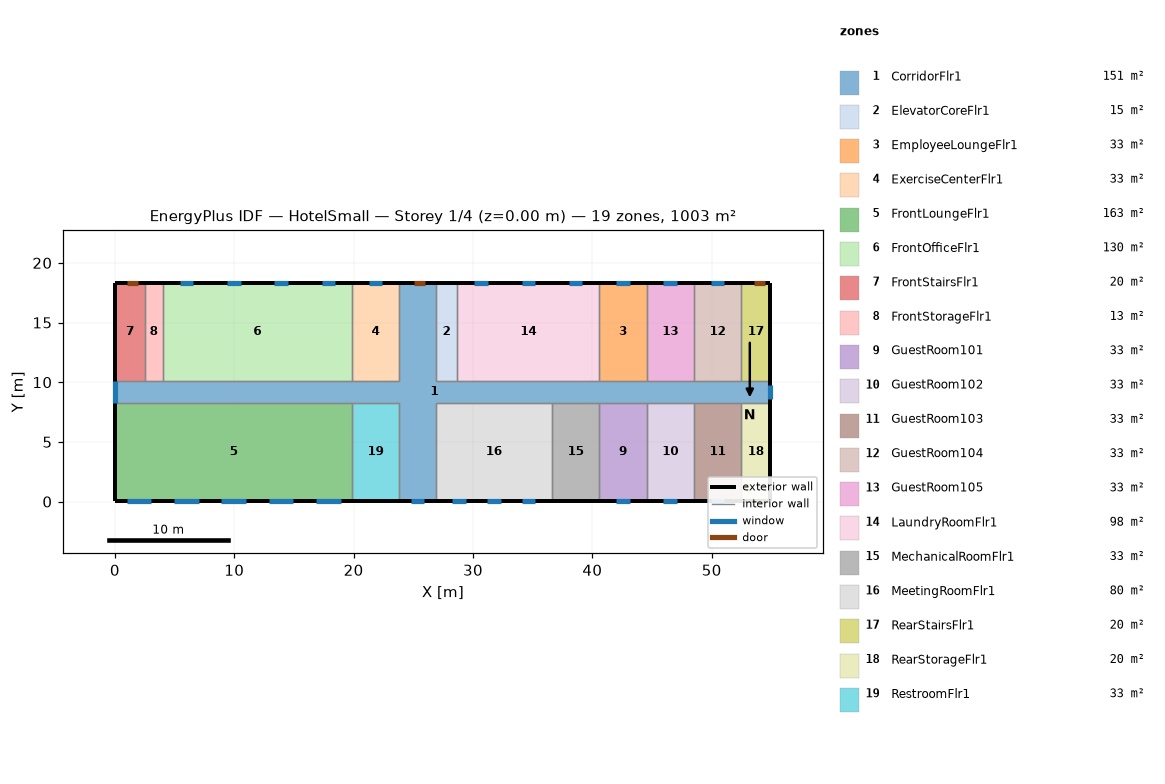
=== STOREY PLAN SPEC (per zone: floor XY polygon, exterior-wall plan segments, windows/doors) ===
zone 1: CorridorFlr1  (150.5 m²)
  floor: (54.91, 8.28) (26.87, 8.28) (26.87, 0.05) (23.82, 0.05) (23.82, 8.28) (0.05, 8.28) (0.05, 10.11) (23.82, 10.11) (23.82, 18.34) (26.87, 18.34) (26.87, 10.11) (54.91, 10.11)
  exterior wall: (54.91, 8.28) – (54.91, 10.11)  [1.8 m]
    window: (54.91, 8.62) – (54.91, 9.76)  [2.7 m²]
  exterior wall: (26.87, 18.34) – (23.82, 18.34)  [3.0 m]
    door: (26.01, 18.34) – (25.10, 18.34)  [2.0 m²]
  exterior wall: (0.05, 10.11) – (0.05, 8.28)  [1.8 m]
    window: (0.05, 10.11) – (0.05, 8.28)  [4.4 m²]
  exterior wall: (23.82, 0.05) – (26.87, 0.05)  [3.0 m]
    window: (24.78, 0.05) – (25.92, 0.05)  [2.7 m²]
  interior walls: 22
zone 2: ElevatorCoreFlr1  (15.1 m²)
  floor: (28.70, 10.11) (26.87, 10.11) (26.87, 18.34) (28.70, 18.34)
  exterior wall: (28.70, 18.34) – (26.87, 18.34)  [1.8 m]
  interior walls: 3
zone 3: EmployeeLoungeFlr1  (32.6 m²)
  floor: (44.55, 10.11) (40.59, 10.11) (40.59, 18.34) (44.55, 18.34)
  exterior wall: (44.55, 18.34) – (40.59, 18.34)  [4.0 m]
    window: (43.14, 18.34) – (42.00, 18.34)  [1.6 m²]
  interior walls: 3
zone 4: ExerciseCenterFlr1  (32.6 m²)
  floor: (23.82, 10.11) (19.86, 10.11) (19.86, 18.34) (23.82, 18.34)
  exterior wall: (23.82, 18.34) – (19.86, 18.34)  [4.0 m]
    window: (22.41, 18.34) – (21.27, 18.34)  [1.6 m²]
  interior walls: 3
zone 5: FrontLoungeFlr1  (163.1 m²)
  floor: (19.86, 0.05) (0.05, 0.05) (0.05, 8.28) (19.86, 8.28)
  exterior wall: (0.05, 8.28) – (0.05, 0.05)  [8.2 m]
  exterior wall: (0.05, 0.05) – (19.86, 0.05)  [19.8 m]
    window: (1.00, 0.05) – (3.06, 0.05)  [3.0 m²]
    window: (4.97, 0.05) – (7.02, 0.05)  [3.0 m²]
    window: (8.93, 0.05) – (10.98, 0.05)  [3.0 m²]
    window: (12.89, 0.05) – (14.94, 0.05)  [3.0 m²]
    window: (16.85, 0.05) – (18.91, 0.05)  [3.0 m²]
  interior walls: 2
zone 6: FrontOfficeFlr1  (130.4 m²)
  floor: (19.86, 10.11) (4.01, 10.11) (4.01, 18.34) (19.86, 18.34)
  exterior wall: (19.86, 18.34) – (4.01, 18.34)  [15.8 m]
    window: (18.45, 18.34) – (17.31, 18.34)  [1.6 m²]
    window: (14.49, 18.34) – (13.35, 18.34)  [1.6 m²]
    window: (10.52, 18.34) – (9.39, 18.34)  [1.6 m²]
    window: (6.56, 18.34) – (5.42, 18.34)  [1.6 m²]
  interior walls: 3
zone 7: FrontStairsFlr1  (20.1 m²)
  floor: (2.49, 10.11) (0.05, 10.11) (0.05, 18.34) (2.49, 18.34)
  exterior wall: (2.49, 18.34) – (0.05, 18.34)  [2.4 m]
    door: (1.89, 18.34) – (0.98, 18.34)  [2.0 m²]
  exterior wall: (0.05, 18.34) – (0.05, 10.11)  [8.2 m]
  interior walls: 2
zone 8: FrontStorageFlr1  (12.5 m²)
  floor: (4.01, 10.11) (2.49, 10.11) (2.49, 18.34) (4.01, 18.34)
  exterior wall: (4.01, 18.34) – (2.49, 18.34)  [1.5 m]
  interior walls: 3
zone 9: GuestRoom101  (32.6 m²)
  floor: (44.55, 0.05) (40.59, 0.05) (40.59, 8.28) (44.55, 8.28)
  exterior wall: (40.59, 0.05) – (44.55, 0.05)  [4.0 m]
    window: (42.00, 0.05) – (43.14, 0.05)  [1.6 m²]
  interior walls: 3
zone 10: GuestRoom102  (32.6 m²)
  floor: (48.51, 0.05) (44.55, 0.05) (44.55, 8.28) (48.51, 8.28)
  exterior wall: (44.55, 0.05) – (48.51, 0.05)  [4.0 m]
    window: (45.96, 0.05) – (47.10, 0.05)  [1.6 m²]
  interior walls: 3
zone 11: GuestRoom103  (32.6 m²)
  floor: (52.47, 0.05) (48.51, 0.05) (48.51, 8.28) (52.47, 8.28)
  exterior wall: (48.51, 0.05) – (52.47, 0.05)  [4.0 m]
    window: (49.92, 0.05) – (51.06, 0.05)  [1.6 m²]
  interior walls: 3
zone 12: GuestRoom104  (32.6 m²)
  floor: (52.47, 10.11) (48.51, 10.11) (48.51, 18.34) (52.47, 18.34)
  exterior wall: (52.47, 18.34) – (48.51, 18.34)  [4.0 m]
    window: (51.06, 18.34) – (49.92, 18.34)  [1.6 m²]
  interior walls: 3
zone 13: GuestRoom105  (32.6 m²)
  floor: (48.51, 10.11) (44.55, 10.11) (44.55, 18.34) (48.51, 18.34)
  exterior wall: (48.51, 18.34) – (44.55, 18.34)  [4.0 m]
    window: (47.10, 18.34) – (45.96, 18.34)  [1.6 m²]
  interior walls: 3
zone 14: LaundryRoomFlr1  (97.8 m²)
  floor: (40.59, 10.11) (28.70, 10.11) (28.70, 18.34) (40.59, 18.34)
  exterior wall: (40.59, 18.34) – (28.70, 18.34)  [11.9 m]
    window: (39.18, 18.34) – (38.04, 18.34)  [1.6 m²]
    window: (35.21, 18.34) – (34.07, 18.34)  [1.6 m²]
    window: (31.25, 18.34) – (30.11, 18.34)  [1.6 m²]
  interior walls: 3
zone 15: MechanicalRoomFlr1  (32.6 m²)
  floor: (40.59, 0.05) (36.62, 0.05) (36.62, 8.28) (40.59, 8.28)
  exterior wall: (36.62, 0.05) – (40.59, 0.05)  [4.0 m]
  interior walls: 3
zone 16: MeetingRoomFlr1  (80.3 m²)
  floor: (36.62, 0.05) (26.87, 0.05) (26.87, 8.28) (36.62, 8.28)
  exterior wall: (26.87, 0.05) – (36.62, 0.05)  [9.8 m]
    window: (28.28, 0.05) – (29.42, 0.05)  [1.6 m²]
    window: (34.07, 0.05) – (35.21, 0.05)  [1.6 m²]
    window: (31.18, 0.05) – (32.32, 0.05)  [1.6 m²]
  interior walls: 3
zone 17: RearStairsFlr1  (20.1 m²)
  floor: (54.91, 10.11) (52.47, 10.11) (52.47, 18.34) (54.91, 18.34)
  exterior wall: (54.91, 10.11) – (54.91, 18.34)  [8.2 m]
  exterior wall: (54.91, 18.34) – (52.47, 18.34)  [2.4 m]
    door: (54.46, 18.34) – (53.54, 18.34)  [2.0 m²]
  interior walls: 2
zone 18: RearStorageFlr1  (20.1 m²)
  floor: (54.91, 0.05) (52.47, 0.05) (52.47, 8.28) (54.91, 8.28)
  exterior wall: (54.91, 0.05) – (54.91, 8.28)  [8.2 m]
  exterior wall: (52.47, 0.05) – (54.91, 0.05)  [2.4 m]
  interior walls: 2
zone 19: RestroomFlr1  (32.6 m²)
  floor: (23.82, 0.05) (19.86, 0.05) (19.86, 8.28) (23.82, 8.28)
  exterior wall: (19.86, 0.05) – (23.82, 0.05)  [4.0 m]
  interior walls: 3

=== DERIVED (storey summary) ===
Building: HotelSmall
Storey: 1 of 4  (floor level z = 0.00 m)
Storey gross floor area: 1003.4 m²
Zones on this storey: 19
  - CorridorFlr1: floor 150.5 m²; exterior wall 9.8 m (32.7 m²); 3 window(s) 9.8 m²; WWR 30.0%; 1 door(s)
  - ElevatorCoreFlr1: floor 15.1 m²; exterior wall 1.8 m (6.1 m²); WWR 0.0%
  - EmployeeLoungeFlr1: floor 32.6 m²; exterior wall 4.0 m (13.3 m²); 1 window(s) 1.6 m²; WWR 12.4%
  - ExerciseCenterFlr1: floor 32.6 m²; exterior wall 4.0 m (13.3 m²); 1 window(s) 1.6 m²; WWR 12.4%
  - FrontLoungeFlr1: floor 163.1 m²; exterior wall 28.0 m (94.0 m²); 5 window(s) 14.8 m²; WWR 15.8%
  - FrontOfficeFlr1: floor 130.4 m²; exterior wall 15.8 m (53.1 m²); 4 window(s) 6.6 m²; WWR 12.4%
  - FrontStairsFlr1: floor 20.1 m²; exterior wall 10.7 m (35.8 m²); WWR 0.0%; 1 door(s)
  - FrontStorageFlr1: floor 12.5 m²; exterior wall 1.5 m (5.1 m²); WWR 0.0%
  - GuestRoom101: floor 32.6 m²; exterior wall 4.0 m (13.3 m²); 1 window(s) 1.6 m²; WWR 12.4%
  - GuestRoom102: floor 32.6 m²; exterior wall 4.0 m (13.3 m²); 1 window(s) 1.6 m²; WWR 12.4%
  - GuestRoom103: floor 32.6 m²; exterior wall 4.0 m (13.3 m²); 1 window(s) 1.6 m²; WWR 12.4%
  - GuestRoom104: floor 32.6 m²; exterior wall 4.0 m (13.3 m²); 1 window(s) 1.6 m²; WWR 12.4%
  - GuestRoom105: floor 32.6 m²; exterior wall 4.0 m (13.3 m²); 1 window(s) 1.6 m²; WWR 12.4%
  - LaundryRoomFlr1: floor 97.8 m²; exterior wall 11.9 m (39.9 m²); 3 window(s) 4.9 m²; WWR 12.4%
  - MechanicalRoomFlr1: floor 32.6 m²; exterior wall 4.0 m (13.3 m²); WWR 0.0%
  - MeetingRoomFlr1: floor 80.3 m²; exterior wall 9.8 m (32.7 m²); 3 window(s) 4.9 m²; WWR 15.1%
  - RearStairsFlr1: floor 20.1 m²; exterior wall 10.7 m (35.8 m²); WWR 0.0%; 1 door(s)
  - RearStorageFlr1: floor 20.1 m²; exterior wall 10.7 m (35.8 m²); WWR 0.0%
  - RestroomFlr1: floor 32.6 m²; exterior wall 4.0 m (13.3 m²); WWR 0.0%
Zone adjacency (shared interzone walls):
  - CorridorFlr1 ↔ ElevatorCoreFlr1
  - CorridorFlr1 ↔ EmployeeLoungeFlr1
  - CorridorFlr1 ↔ ExerciseCenterFlr1
  - CorridorFlr1 ↔ FrontLoungeFlr1
  - CorridorFlr1 ↔ FrontOfficeFlr1
  - CorridorFlr1 ↔ FrontStairsFlr1
  - CorridorFlr1 ↔ FrontStorageFlr1
  - CorridorFlr1 ↔ GuestRoom101
  - CorridorFlr1 ↔ GuestRoom102
  - CorridorFlr1 ↔ GuestRoom103
  - CorridorFlr1 ↔ GuestRoom104
  - CorridorFlr1 ↔ GuestRoom105
  - CorridorFlr1 ↔ LaundryRoomFlr1
  - CorridorFlr1 ↔ MechanicalRoomFlr1
  - CorridorFlr1 ↔ MeetingRoomFlr1
  - CorridorFlr1 ↔ RearStairsFlr1
  - CorridorFlr1 ↔ RearStorageFlr1
  - CorridorFlr1 ↔ RestroomFlr1
  - ElevatorCoreFlr1 ↔ LaundryRoomFlr1
  - EmployeeLoungeFlr1 ↔ GuestRoom105
  - EmployeeLoungeFlr1 ↔ LaundryRoomFlr1
  - ExerciseCenterFlr1 ↔ FrontOfficeFlr1
  - FrontLoungeFlr1 ↔ RestroomFlr1
  - FrontOfficeFlr1 ↔ FrontStorageFlr1
  - FrontStairsFlr1 ↔ FrontStorageFlr1
  - GuestRoom101 ↔ GuestRoom102
  - GuestRoom101 ↔ MechanicalRoomFlr1
  - GuestRoom102 ↔ GuestRoom103
  - GuestRoom103 ↔ RearStorageFlr1
  - GuestRoom104 ↔ GuestRoom105
  - GuestRoom104 ↔ RearStairsFlr1
  - MechanicalRoomFlr1 ↔ MeetingRoomFlr1